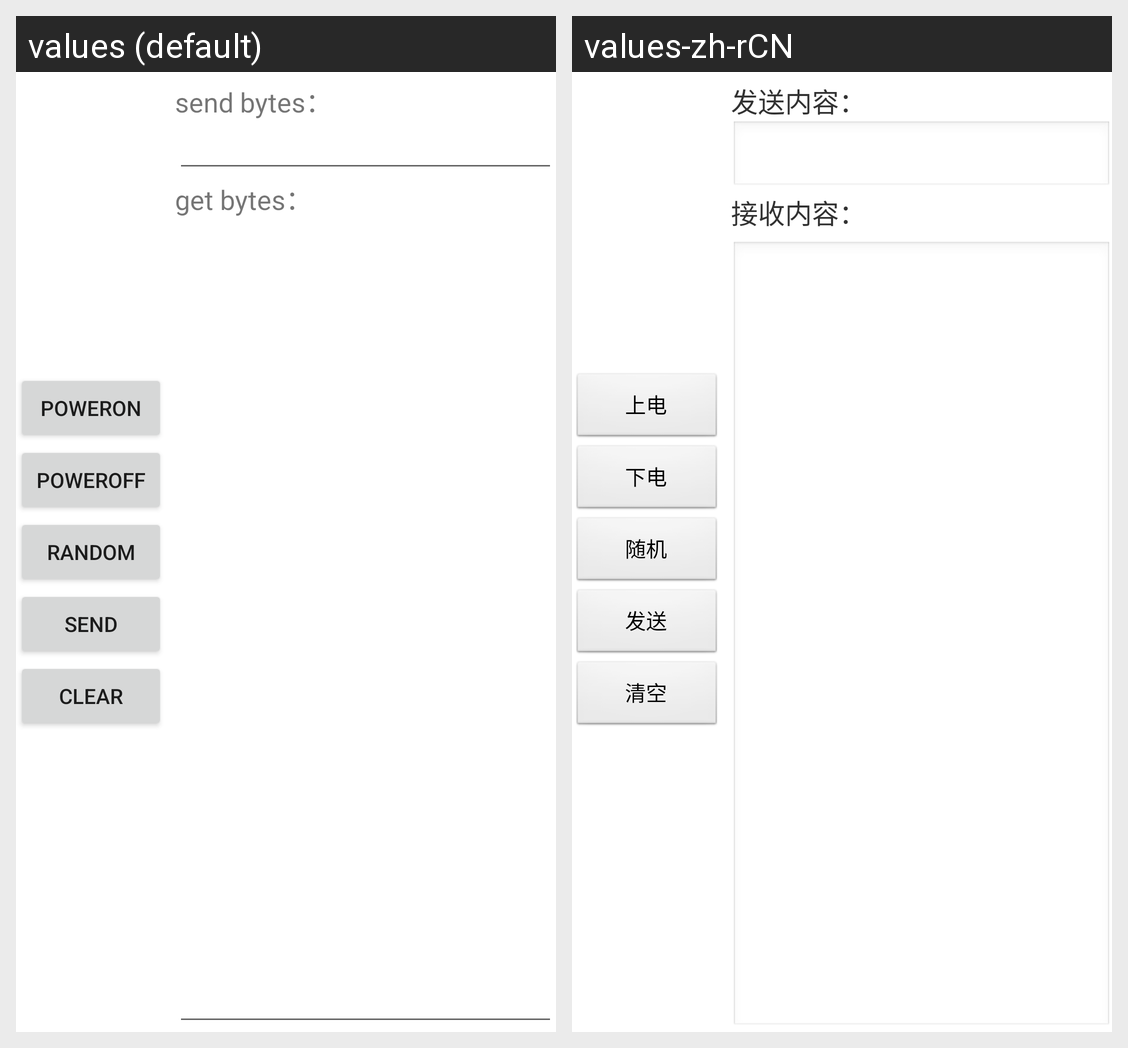

The Android screen above is rendered under two locales of the same app. Produce the string resources it draws, with the default and per-locale values.
Android screen res/layout/main.xml rendered under 2 locales, left to right: values (default), values-zh-rCN. Device: Nexus 5 (rendered at 1080×1920; each locale shown at half size, 540×960, under a caption strip naming it); theme AppTheme.
Strings drawn on this screen, with the default value and each locale's value (text and hints the layout hard-codes, and strings that could not be matched under every locale, appear in the picture but are not listed):

poweron
  values: poweron
  values-zh-rCN: 上电

poweroff
  values: poweroff
  values-zh-rCN: 下电

random
  values: random
  values-zh-rCN: 随机

send
  values: send
  values-zh-rCN: 发送

clear
  values: clear
  values-zh-rCN: 清空

send_title
  values: send bytes：
  values-zh-rCN: 发送内容：

recv_title
  values: get bytes：
  values-zh-rCN: 接收内容：
